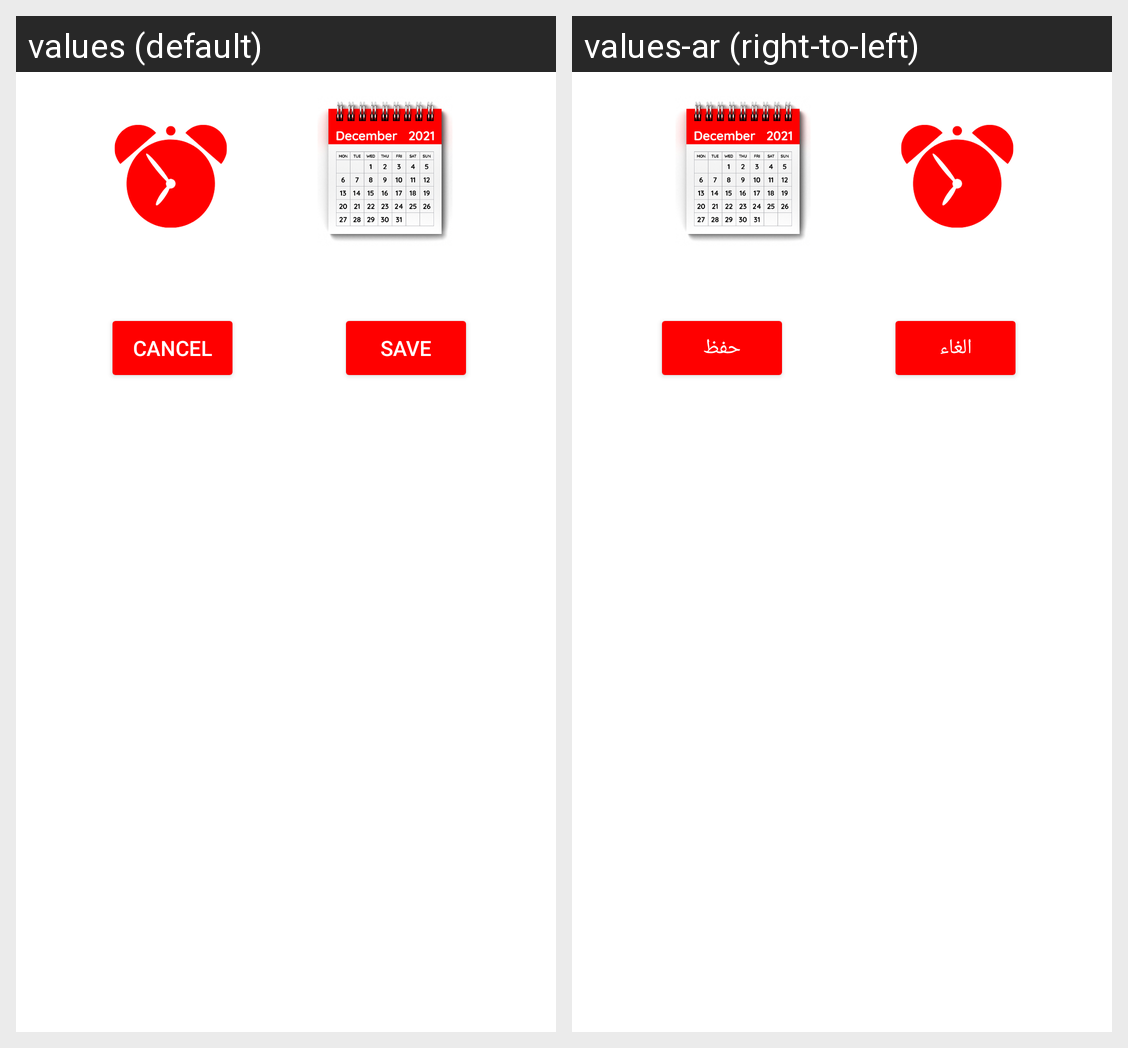

Translations of the strings shown on this Android screen, per locale in the grid:
Android screen res/layout/alert_settings_menu.xml rendered under 2 locales, left to right: values (default), values-ar (right-to-left). Device: Nexus 5 (rendered at 1080×1920; each locale shown at half size, 540×960, under a caption strip naming it); theme Theme.WeatherApp.
Strings drawn on this screen, with the default value and each locale's value (text and hints the layout hard-codes, and strings that could not be matched under every locale, appear in the picture but are not listed):

cancel
  values: cancel
  values-ar: الغاء

save
  values: save
  values-ar: حفظ
